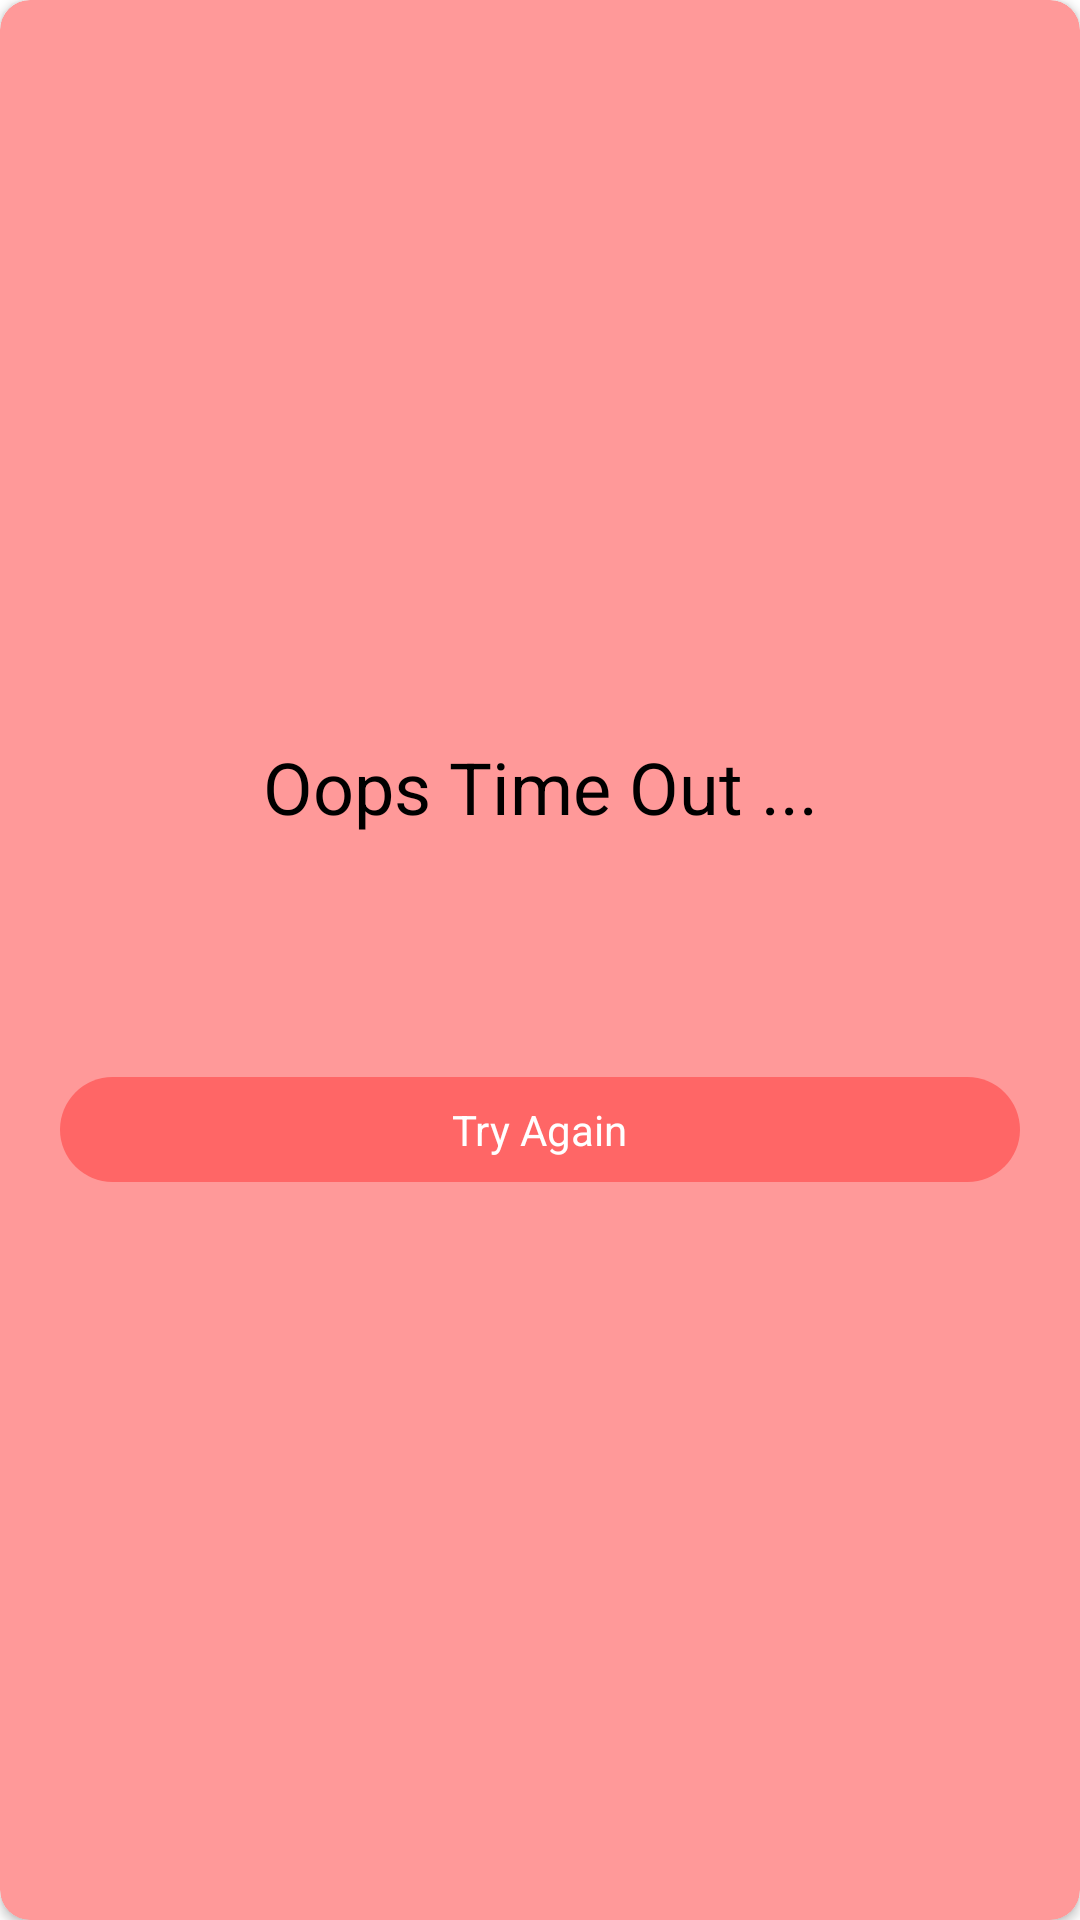

Android layout source for this screen:
<!-- AndroidManifest.xml: application theme Theme.QuizApp -->
<!-- res/layout/time_out_dialog.xml -->
<?xml version="1.0" encoding="utf-8"?>
<androidx.cardview.widget.CardView xmlns:android="http://schemas.android.com/apk/res/android"
    xmlns:app="http://schemas.android.com/apk/res-auto"
    android:layout_width="250sp"
    android:layout_height="200sp"
    android:background="#FF9999"
    app:cardBackgroundColor="#FF9999"
    android:layout_gravity="center"
    app:cardCornerRadius="10sp">


    <LinearLayout
        android:layout_width="match_parent"
        android:orientation="vertical"
        android:layout_gravity="center"
        android:layout_height="wrap_content">

        <TextView
            android:id="@+id/textView3"
            android:layout_width="match_parent"
            android:layout_height="33dp"
            android:text="Oops Time Out ..."
            android:textAlignment="center"
            android:textColor="#000000"
            android:textSize="24sp" />

        <ImageView
            android:layout_width="40dp"
            android:layout_height="40dp"
            android:layout_marginTop="20dp"
            android:layout_gravity="center"
            android:background="@drawable/timer" />
        <LinearLayout
            android:id="@+id/btn_tryagain"
            android:layout_width="match_parent"
            android:layout_height="35dp"
            android:layout_marginStart="20dp"
            android:gravity="center"
            android:layout_marginTop="20dp"
            android:layout_marginEnd="20dp"
            android:background="@drawable/timeout_btn">
            <TextView
                android:layout_width="wrap_content"
                android:layout_height="wrap_content"
                android:text="Try Again"
                android:layout_gravity="center"
                android:textColor="@color/white"/>


        </LinearLayout>


    </LinearLayout>





</androidx.cardview.widget.CardView>
<!-- resources referenced by this layout -->
<resources>
  <!-- drawable timeout_btn (drawable) -->
  <?xml version="1.0" encoding="utf-8"?>
  <shape android:shape="rectangle" xmlns:android="http://schemas.android.com/apk/res/android">
      <solid android:color="#ff6666"/>
      <corners android:radius="50dp"/>
  </shape>
  <style name="Theme.QuizApp" parent="Theme.MaterialComponents.DayNight.NoActionBar">
          
          <item name="colorPrimary">@color/primary_quiz</item>
          <item name="colorPrimaryVariant">@color/primary_quiz</item>
          <item name="colorOnPrimary">@color/white</item>
          
          <item name="colorSecondary">@color/teal_200</item>
          <item name="colorSecondaryVariant">@color/teal_700</item>
          <item name="colorOnSecondary">@color/black</item>
          
          <item name="android:statusBarColor" tools:targetApi="l">?attr/colorPrimaryVariant</item>
          
      </style>
  <!-- not gathered from this repository: default colours our renderer supplied (Android Studio template values) -->
  <color name="teal_200">#FF03DAC5</color>
  <color name="teal_700">#FF018786</color>
  <color name="black">#FF000000</color>
  <color name="white">#FFFFFFFF</color>
</resources>
